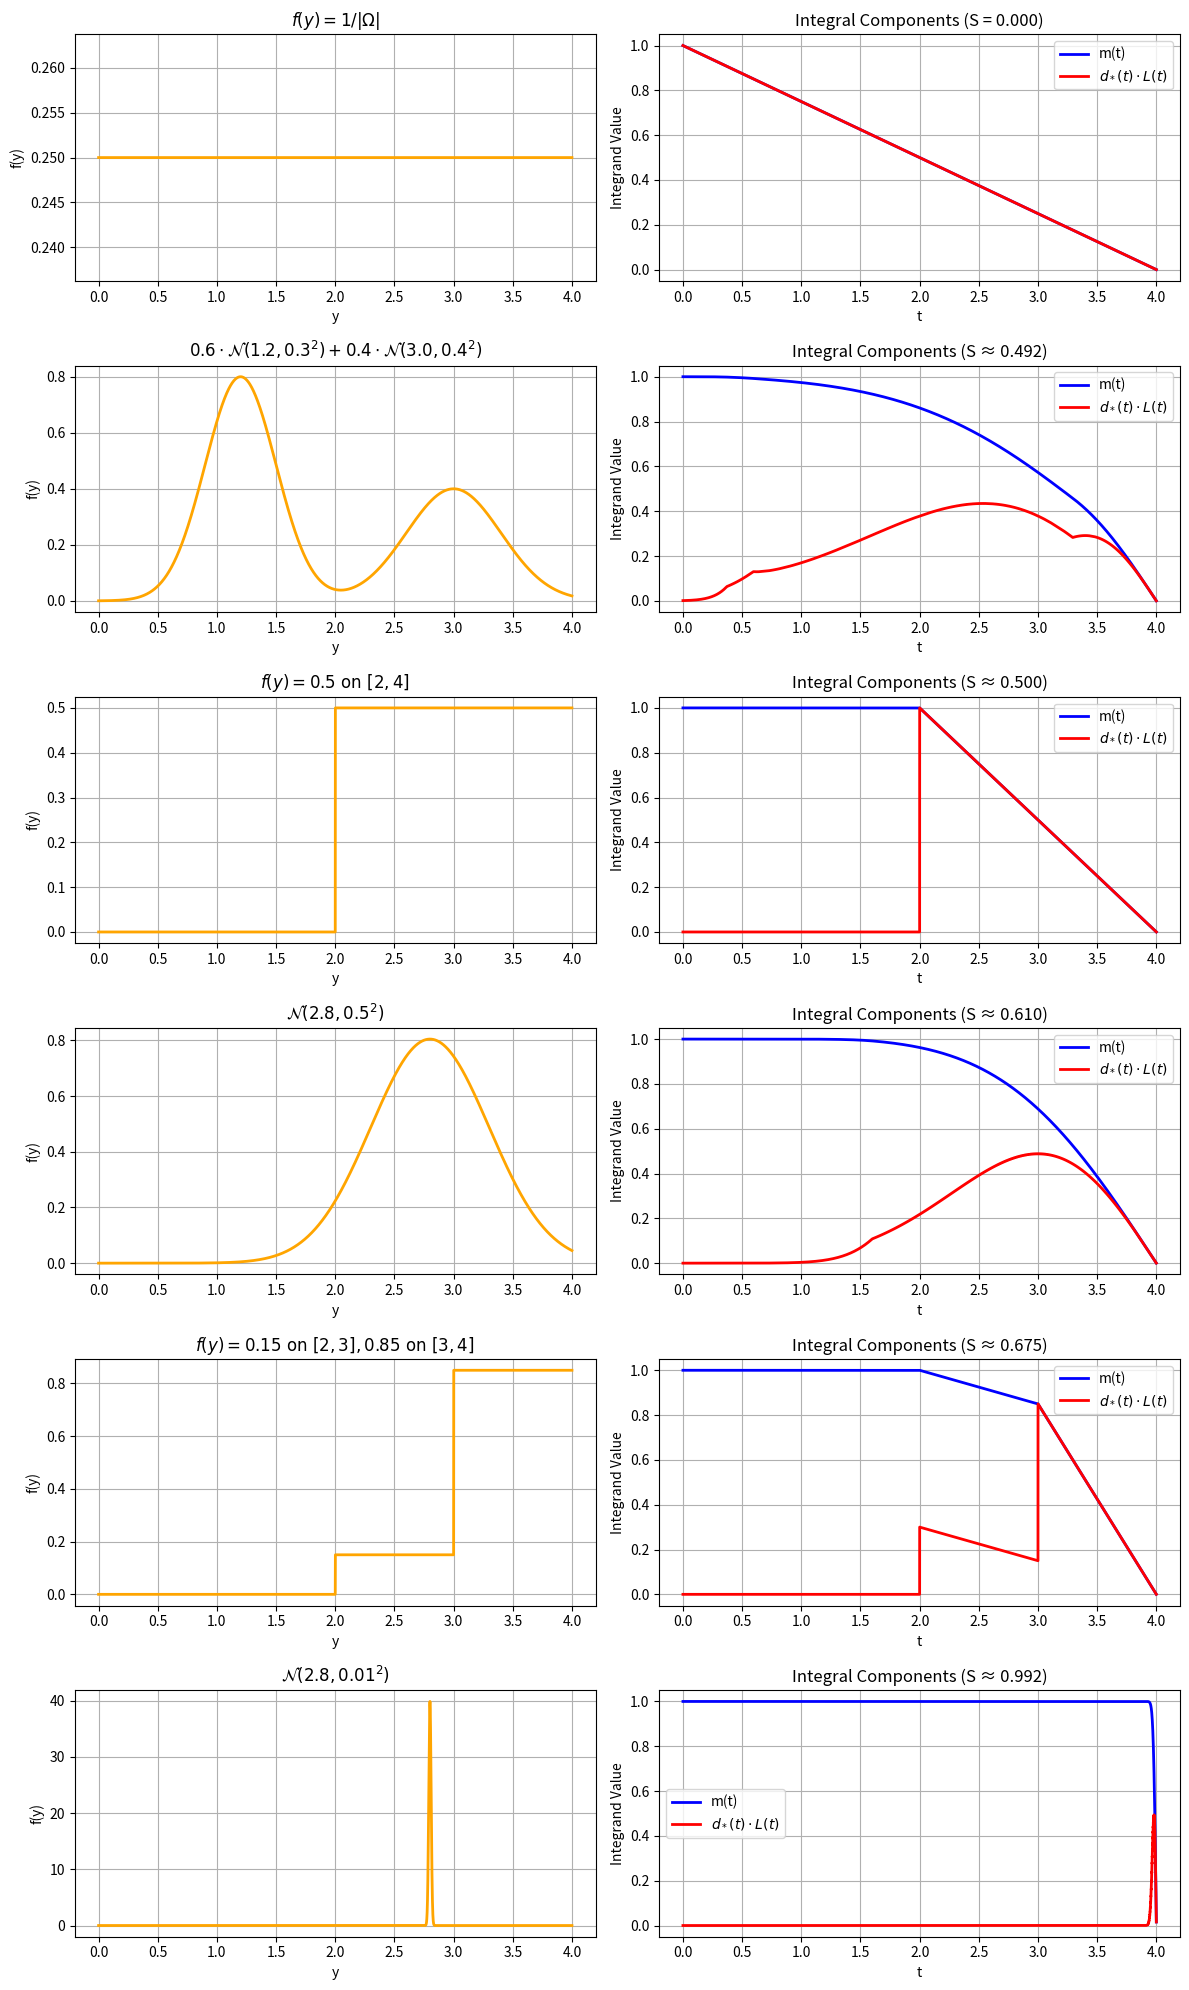

The matplotlib source for this figure:
import numpy as np
import matplotlib.pyplot as plt
from scipy.stats import norm

# === 2. Multidimensional sharpness calculator ===
def sharpness_multi(dvals, mode="simplified", plot_data=False):

    dvals = np.asarray(dvals, float).ravel()
    N = dvals.size
    L = 1.0 / dvals.mean()  # infer total domain volume
    v = L / N               # volume per cell
    d_sorted = np.sort(dvals)

    if mode == "simplified":
        weights = np.arange(N, dtype=float) + 0.5
        t = weights * v
        integral = v * np.dot(d_sorted, t)
        score = (2.0 / L) * integral - 1.0
        if plot_data:
            return score, t, t * d_sorted
        return score

    elif mode == "ml":
        idx = np.arange(N, dtype=float)
        t = idx * v
        m = np.cumsum(d_sorted[::-1])[::-1] * v
        dL = d_sorted * (L - t)
        score = (m[:-1] - dL[:-1]).sum() / N
        if plot_data:
            return score, t, m, dL
        return score

    elif mode == "gini":
        cum_mass = np.concatenate([[0], np.cumsum(d_sorted) * v])
        lorenz_area = np.sum((cum_mass[:-1] + cum_mass[1:]) / 2) * (1 / N)
        score = 1.0 - 2.0 * lorenz_area
        if plot_data:
            u = np.linspace(0, 1, N+1)
            return score, u, cum_mass
        return score

    else:
        raise ValueError("mode must be 'simplified', 'ml', or 'gini'")

# === DOMAIN SETUP ===
a, b = 0.0, 4.0
bins = 10_000
L = b - a
w = L / bins
x = (np.arange(bins) + 0.5) * w  # midpoints

def normalize_pdf(pdf_vals):
    return pdf_vals / (np.sum(pdf_vals) * w)

# === PDF DEFINITIONS ===
pdfs = [
    np.ones_like(x) / L,
    normalize_pdf(0.6 * norm.pdf(x, loc=1.2, scale=0.3) +
                  0.4 * norm.pdf(x, loc=3.0, scale=0.4)),
    np.where((x >= 2) & (x <= 4), 0.5, 0),
    normalize_pdf(norm.pdf(x, loc=2.8, scale=0.5)),
    np.where((x >= 2) & (x < 3), 0.15, np.where((x >= 3), 0.85, 0)),
    normalize_pdf(norm.pdf(x, loc=2.8, scale=0.01))
]

titles = [
    r"$f(y) = 1 / |\Omega|$",
    r"$0.6 \cdot \mathcal{N}(1.2, 0.3^2) + 0.4 \cdot \mathcal{N}(3.0, 0.4^2)$",
    r"$f(y) = 0.5 \text{ on } [2,4]$",
    r"$\mathcal{N}(2.8, 0.5^2)$",
    r"$f(y) = 0.15 \text{ on } [2,3], 0.85 \text{ on } [3,4]$",
    r"$\mathcal{N}(2.8, 0.01^2)$"
]

# === PLOTTING ===
plt.figure(figsize=(12, 20))

for name, pdf_vals in zip(titles, pdfs):
    sh = sharpness_multi(pdf_vals, mode="simplified")
    print(f"{name}: Sharpness S(d_*) = {sh:.6f}")

for i, (pdf, title) in enumerate(zip(pdfs, titles), 1):
    score, t_vals, m, dL = sharpness_multi(pdf, mode="ml", plot_data=True)

    # Left: PDF
    plt.subplot(6, 2, 2*i - 1)
    plt.plot(x, pdf, color="orange", linewidth=2)
    plt.title(title, fontsize=12)
    plt.xlabel("y")
    plt.ylabel("f(y)")
    plt.grid(True)

    # Right: Integrand components
    plt.subplot(6, 2, 2*i)
    plt.plot(t_vals, m, label="m(t)", color="blue", linewidth=2)
    plt.plot(t_vals, dL, label=r"$d_*(t)\cdot L(t)$", color="red", linewidth=2)
    if i == 1:
        plt.title(f"Integral Components (S = {score:.3f})", fontsize=12)
    else:
        plt.title(f"Integral Components (S ≈ {score:.3f})", fontsize=12)
    plt.xlabel("t")
    plt.ylabel("Integrand Value")
    plt.legend()
    plt.grid(True)

plt.tight_layout()
plt.show()